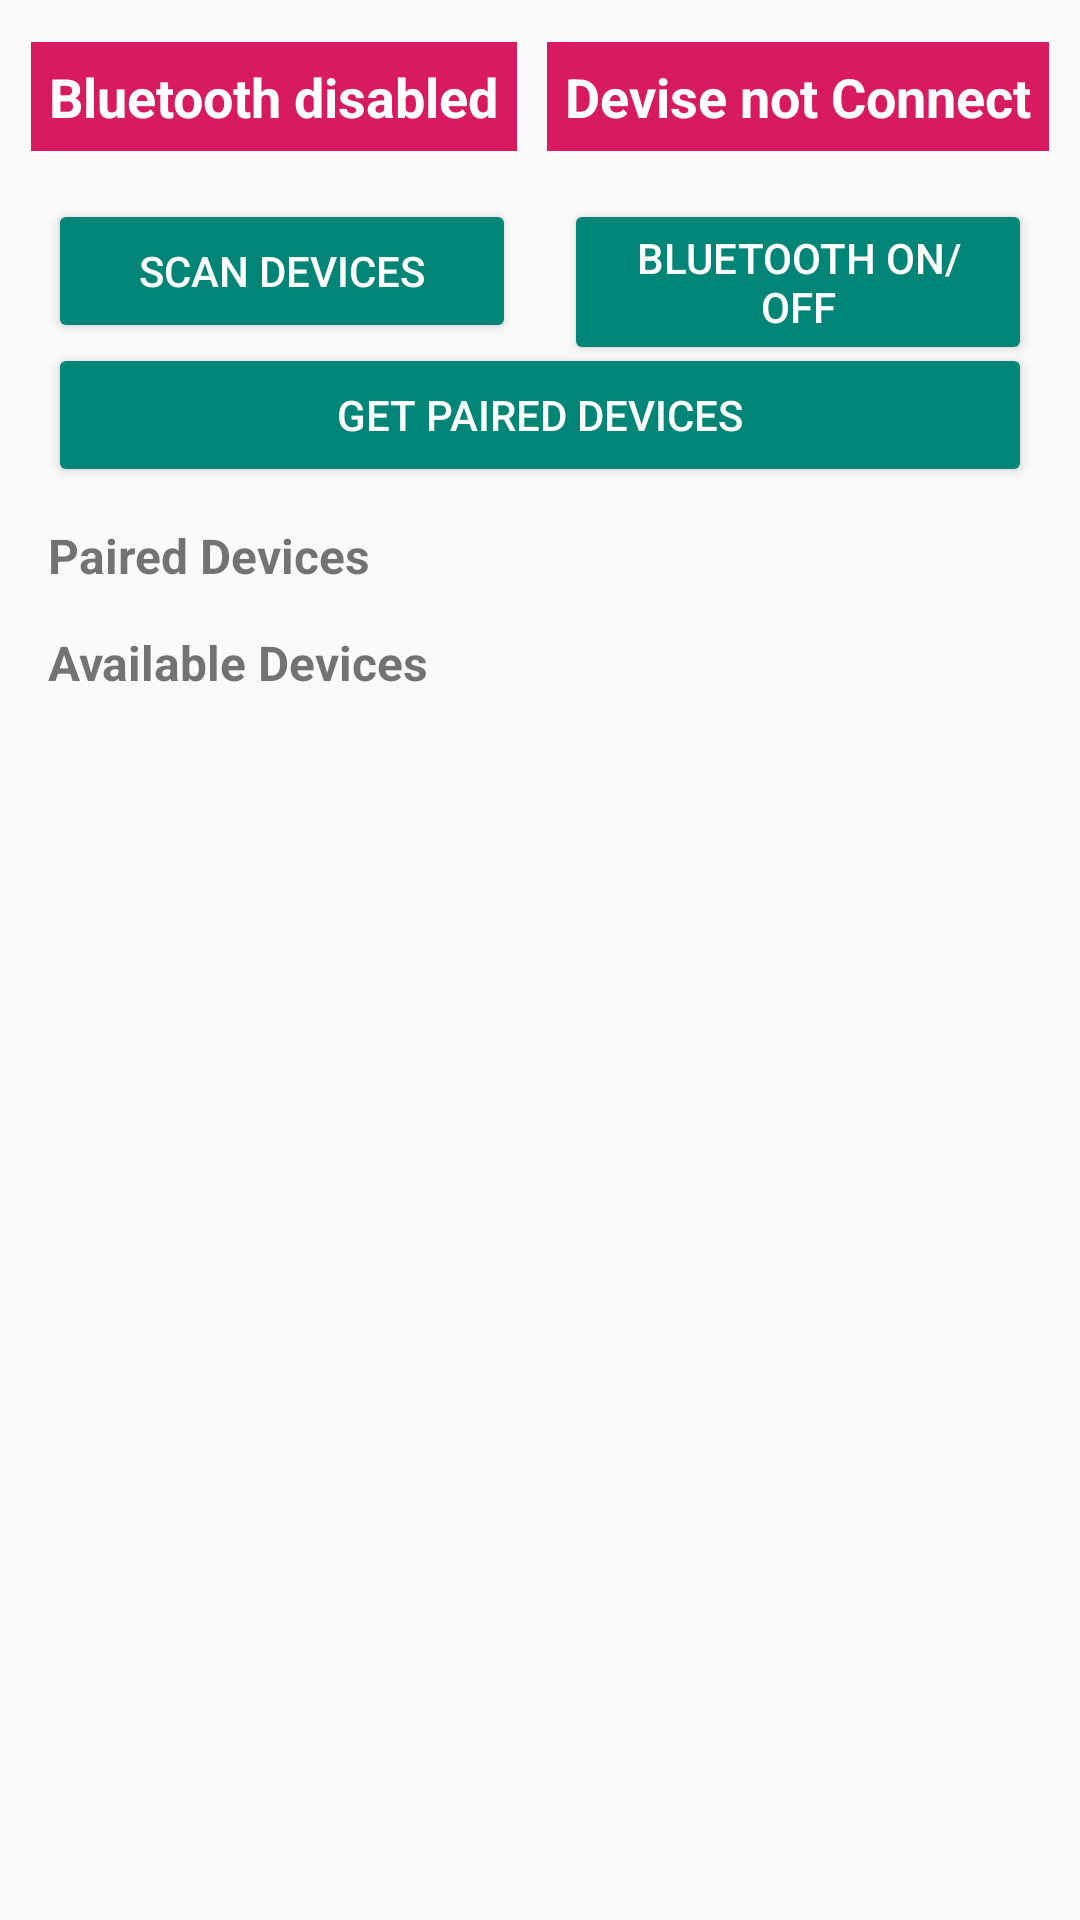

Android layout source for this screen:
<!-- AndroidManifest.xml: application theme Theme.RoboticArm -->
<!-- res/layout/activity_connect.xml -->
<?xml version="1.0" encoding="utf-8"?>
<androidx.core.widget.NestedScrollView
    xmlns:android="http://schemas.android.com/apk/res/android"
    xmlns:app="http://schemas.android.com/apk/res-auto"
    xmlns:tools="http://schemas.android.com/tools"
    android:layout_width="match_parent"
    android:layout_height="wrap_content">

    <androidx.constraintlayout.widget.ConstraintLayout
        android:layout_width="match_parent"
        android:layout_height="match_parent">

        <TextView
            android:id="@+id/tv_bluetooth"
            android:layout_width="wrap_content"
            android:layout_height="wrap_content"
            android:background="@color/red"
            android:padding="6dp"
            android:text="Bluetooth disabled"
            android:textColor="@color/white"
            android:textSize="18sp"
            android:textStyle="bold"
            app:layout_constraintEnd_toStartOf="@+id/tv_connect_state"
            app:layout_constraintHorizontal_bias="0.5"
            app:layout_constraintStart_toStartOf="parent"
            app:layout_constraintTop_toTopOf="@+id/tv_connect_state" />

        <TextView
            android:id="@+id/tv_connect_state"
            android:layout_width="wrap_content"
            android:layout_height="wrap_content"
            android:layout_marginTop="14dp"
            android:background="@color/red"
            android:padding="6dp"
            android:text="Devise not Connect"
            android:textColor="@color/white"
            android:textSize="18sp"
            android:textStyle="bold"
            app:layout_constraintEnd_toEndOf="parent"
            app:layout_constraintHorizontal_bias="0.5"
            app:layout_constraintStart_toEndOf="@+id/tv_bluetooth"
            app:layout_constraintTop_toTopOf="parent" />


        <Button
            android:id="@+id/btn_scan"
            android:layout_width="0dp"
            android:layout_height="wrap_content"
            android:layout_marginHorizontal="16dp"
            android:layout_marginTop="16dp"
            android:backgroundTint="@color/colorPrimary"
            android:text="scan Devices"
            android:textColor="@color/white"
            app:layout_constraintEnd_toStartOf="@+id/btn_on_off"
            app:layout_constraintHorizontal_bias="0.5"
            app:layout_constraintStart_toStartOf="parent"
            app:layout_constraintTop_toBottomOf="@+id/tv_connect_state" />

        <Button
            android:id="@+id/btn_on_off"
            android:layout_width="0dp"
            android:layout_height="wrap_content"
            android:layout_marginHorizontal="16dp"
            android:layout_marginTop="16dp"
            android:layout_marginEnd="16dp"
            android:backgroundTint="@color/colorPrimary"
            android:text="bluetooth On/Off"
            android:textColor="@color/white"
            app:layout_constraintEnd_toEndOf="parent"
            app:layout_constraintHorizontal_bias="0.5"
            app:layout_constraintStart_toEndOf="@+id/btn_scan"
            app:layout_constraintTop_toBottomOf="@+id/tv_connect_state" />


        <Button
            android:id="@+id/btn_paired"
            android:layout_width="0dp"
            android:layout_height="wrap_content"
            android:layout_marginHorizontal="16dp"
            android:backgroundTint="@color/colorPrimary"
            android:text="Get paired devices"
            android:textColor="@color/white"
            app:layout_constraintEnd_toEndOf="parent"
            app:layout_constraintHorizontal_bias="0.408"
            app:layout_constraintStart_toStartOf="parent"
            app:layout_constraintTop_toBottomOf="@+id/btn_scan" />

        <TextView
            android:id="@+id/textView"
            android:layout_width="wrap_content"
            android:layout_height="wrap_content"
            android:layout_marginHorizontal="16dp"
            android:layout_marginTop="12dp"
            android:text="Paired Devices"
            android:textSize="16sp"
            android:textStyle="bold"
            app:layout_constraintStart_toStartOf="parent"
            app:layout_constraintTop_toBottomOf="@+id/btn_paired" />

        <androidx.recyclerview.widget.RecyclerView
            android:id="@+id/recycler_paired_device"
            android:layout_width="match_parent"
            android:layout_height="wrap_content"
            android:layout_marginHorizontal="16dp"
            android:layout_marginTop="8dp"
            app:layout_constraintEnd_toEndOf="parent"
            app:layout_constraintStart_toStartOf="parent"
            app:layout_constraintTop_toBottomOf="@+id/textView" />

        <TextView
            android:id="@+id/textView1"
            android:layout_width="wrap_content"
            android:layout_height="wrap_content"
            android:layout_marginHorizontal="16dp"
            android:layout_marginTop="6dp"
            android:text="Available Devices"
            android:textSize="16sp"
            android:textStyle="bold"
            app:layout_constraintStart_toStartOf="parent"
            app:layout_constraintTop_toBottomOf="@+id/recycler_paired_device" />

        <androidx.recyclerview.widget.RecyclerView
            android:id="@+id/recycler_available_device"
            android:layout_width="match_parent"
            android:layout_height="wrap_content"
            android:layout_marginHorizontal="16dp"
            android:layout_marginTop="8dp"
            android:paddingBottom="16dp"
            app:layout_constraintEnd_toEndOf="parent"
            app:layout_constraintStart_toStartOf="parent"
            app:layout_constraintTop_toBottomOf="@+id/textView1" />

        <ProgressBar
            android:id="@+id/progressBar"
            android:layout_width="wrap_content"
            android:layout_height="wrap_content"
            android:layout_marginTop="26dp"
            android:visibility="invisible"
            app:layout_constraintEnd_toEndOf="parent"
            app:layout_constraintStart_toStartOf="parent"
            app:layout_constraintTop_toTopOf="@+id/recycler_available_device" />

        <TextView
            android:id="@+id/tv_Progress"
            android:layout_width="wrap_content"
            android:layout_height="wrap_content"
            android:layout_marginTop="6dp"
            android:text="Progress"
            android:visibility="invisible"
            app:layout_constraintEnd_toEndOf="@+id/progressBar"
            app:layout_constraintStart_toStartOf="@+id/progressBar"
            app:layout_constraintTop_toBottomOf="@+id/progressBar" />

    </androidx.constraintlayout.widget.ConstraintLayout>

</androidx.core.widget.NestedScrollView>
<!-- resources referenced by this layout -->
<resources>
  <color name="colorPrimary">#008577</color>
  <color name="red">#D81B60</color>
  <color name="white">#FFFFFF</color>
  <style name="Theme.RoboticArm" parent="Theme.AppCompat.Light.NoActionBar">
      
      <item name="colorPrimary">@color/colorPrimary</item>
      <item name="colorPrimaryVariant">@color/colorPrimaryDark</item>
      <item name="colorOnPrimary">@color/white</item>
      
      <item name="colorSecondary">@color/colorPrimary</item>
      <item name="colorSecondaryVariant">@color/colorPrimaryDark</item>
      <item name="colorOnSecondary">@color/black</item>
      
      <item name="android:statusBarColor">@color/gray</item>
      
  </style>
  <color name="colorPrimaryDark">#00574B</color>
  <color name="black">#000000</color>
  <color name="gray">#9C9C9C</color>
</resources>
